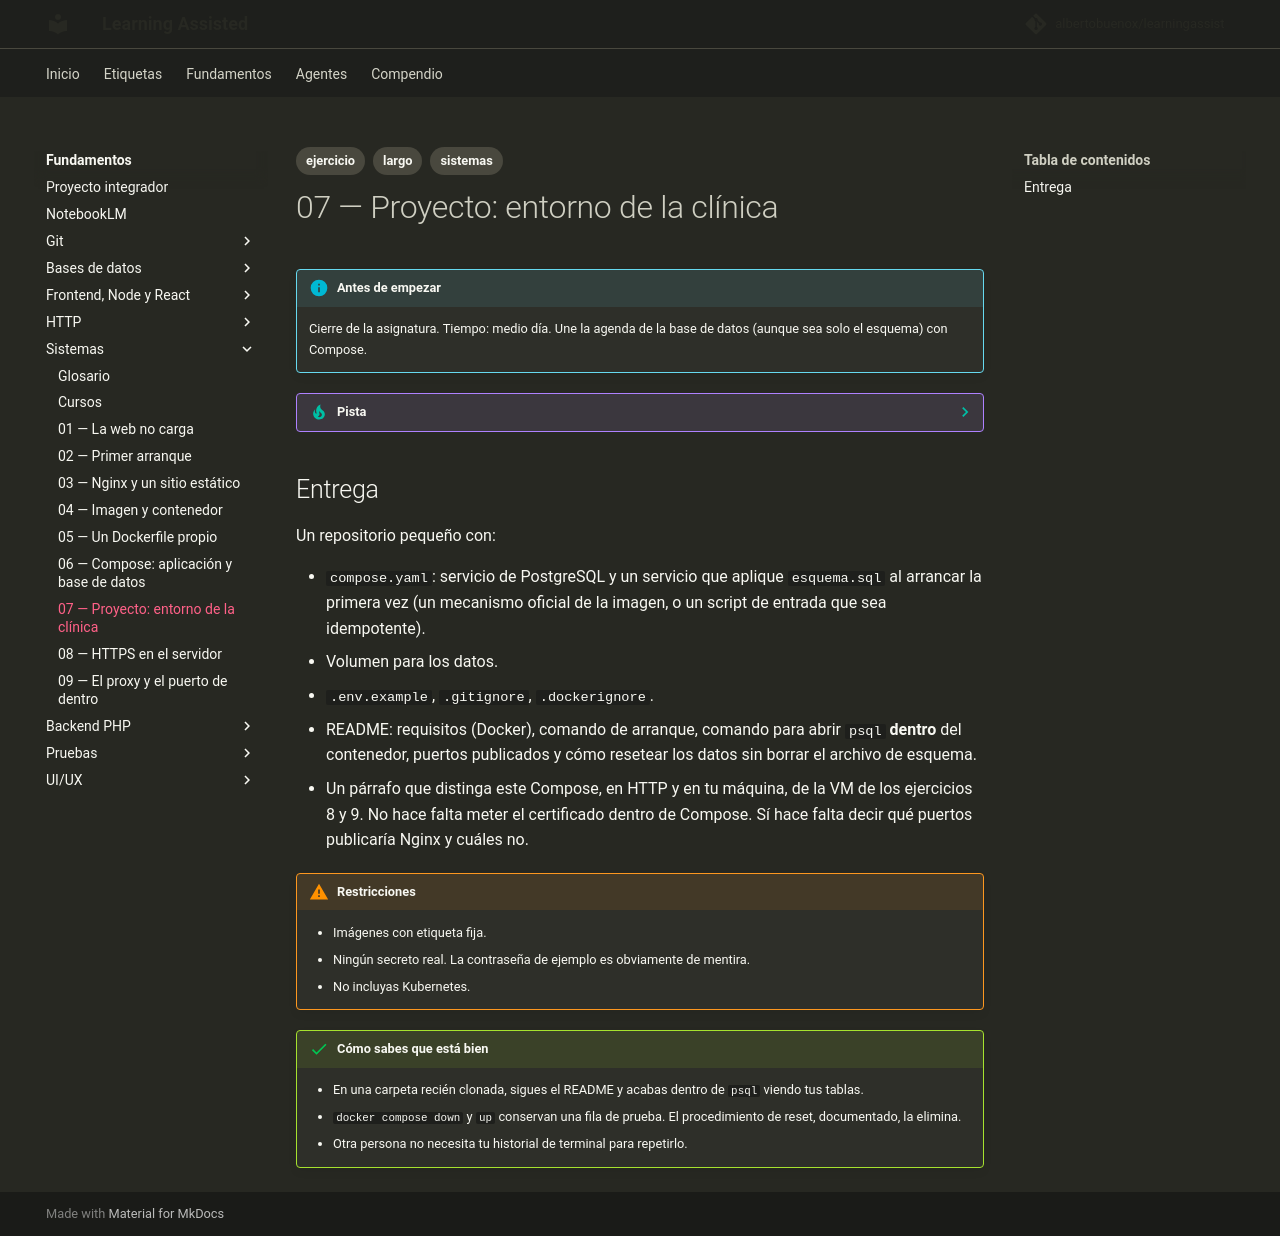

repository: albertobuenox/learningassist · page: fundamentos/04-sistemas/ejercicios/07-proyecto-entorno/index.html · generator: mkdocs

---
tags:
  - ejercicio
  - largo
  - sistemas
---

# 07 — Proyecto: entorno de la clínica

!!! info "Antes de empezar"

    Cierre de la asignatura. Tiempo: medio día. Une la agenda de la base de datos (aunque sea solo el esquema) con Compose.

??? tip "Pista"

    Si te atascas, abre el [glosario](../glosario.md) de la asignatura y el README antes de un curso largo. Una sola entrada suele desbloquear el enunciado.

## Entrega

Un repositorio pequeño con:

- `compose.yaml`: servicio de PostgreSQL y un servicio que aplique `esquema.sql` al arrancar la primera vez (un mecanismo oficial de la imagen, o un script de entrada que sea idempotente).
- Volumen para los datos.
- `.env.example`, `.gitignore`, `.dockerignore`.
- README: requisitos (Docker), comando de arranque, comando para abrir `psql` **dentro** del contenedor, puertos publicados y cómo resetear los datos sin borrar el archivo de esquema.
- Un párrafo que distinga este Compose, en HTTP y en tu máquina, de la VM de los ejercicios 8 y 9. No hace falta meter el certificado dentro de Compose. Sí hace falta decir qué puertos publicaría Nginx y cuáles no.

!!! warning "Restricciones"

    - Imágenes con etiqueta fija.
    - Ningún secreto real. La contraseña de ejemplo es obviamente de mentira.
    - No incluyas Kubernetes.

!!! success "Cómo sabes que está bien"

    - En una carpeta recién clonada, sigues el README y acabas dentro de `psql` viendo tus tablas.
    - `docker compose down` y `up` conservan una fila de prueba. El procedimiento de reset, documentado, la elimina.
    - Otra persona no necesita tu historial de terminal para repetirlo.
